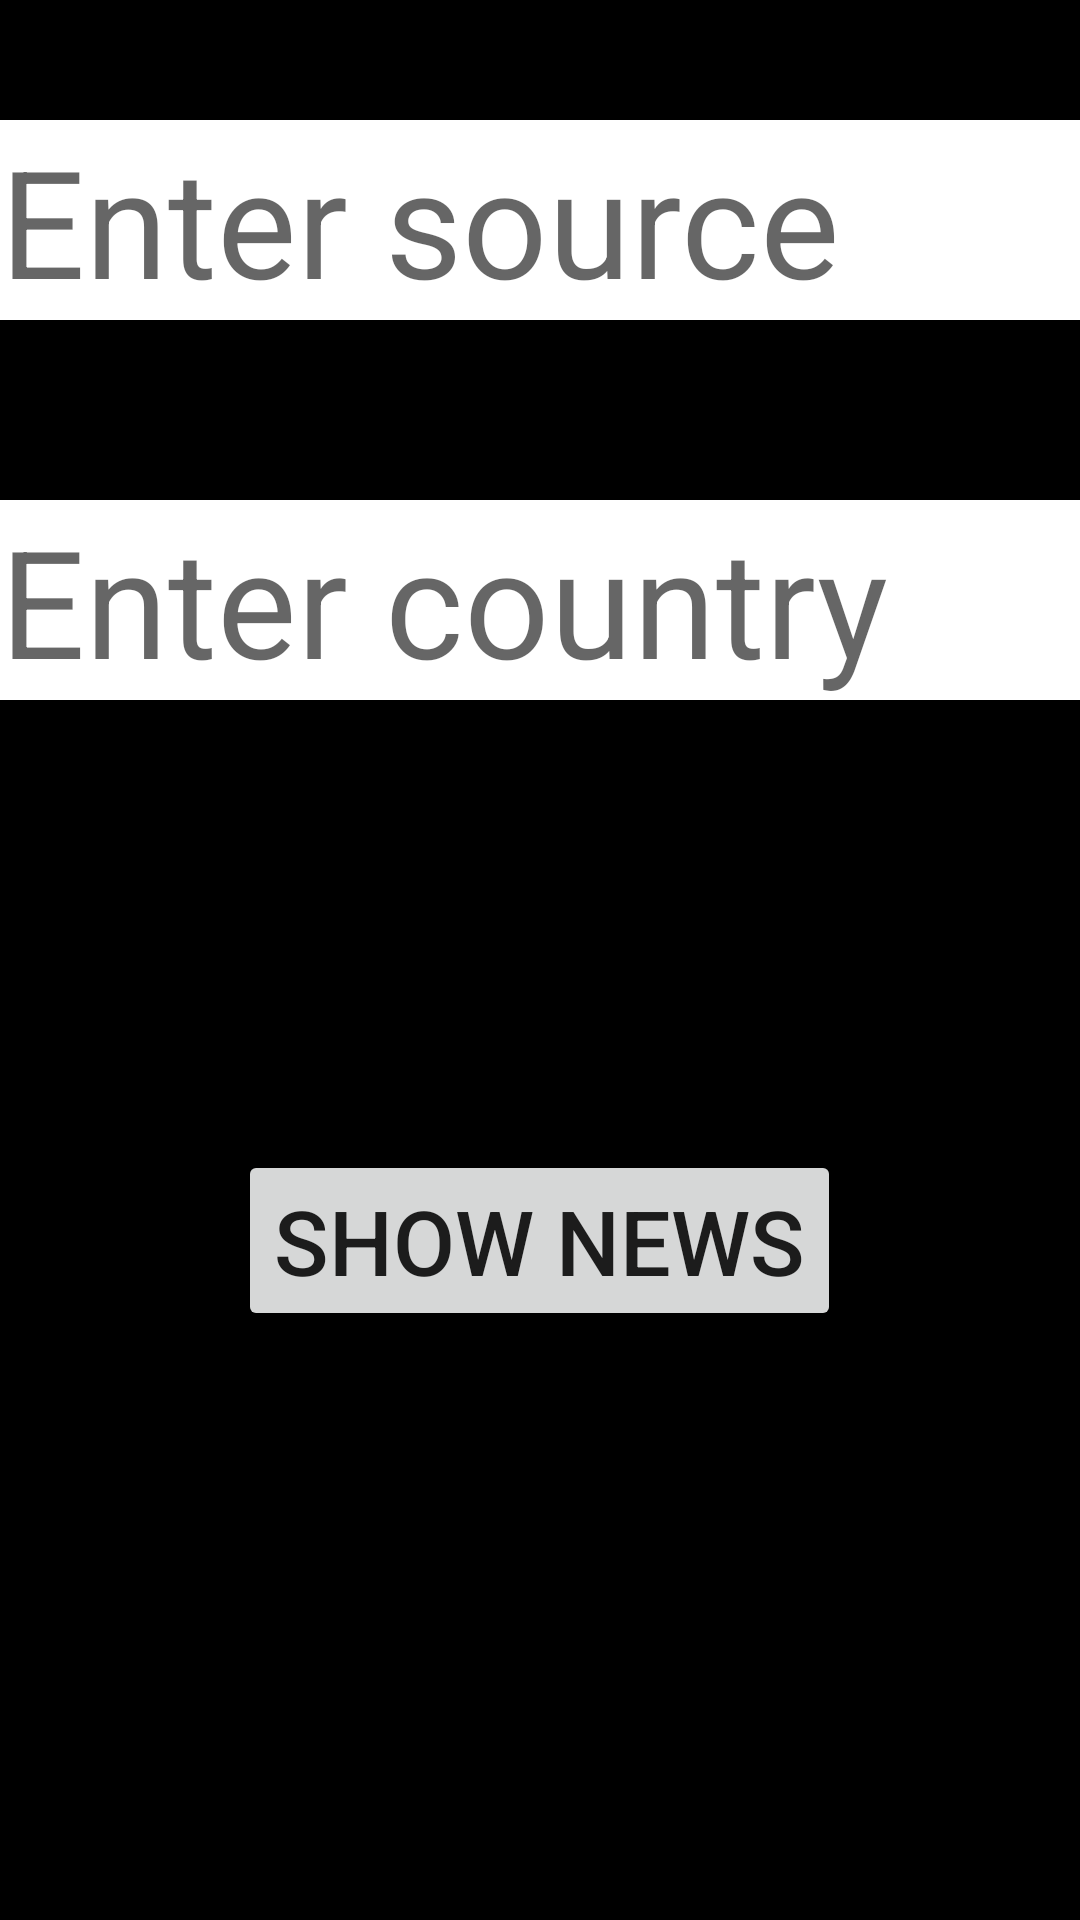

This screen was rendered from an Android layout file. Write that file and the resources it references.
<!-- AndroidManifest.xml: application theme Theme.EvaluationRe -->
<!-- res/layout/fragment_1.xml -->
<?xml version="1.0" encoding="utf-8"?>
<LinearLayout xmlns:android="http://schemas.android.com/apk/res/android"
    android:orientation="vertical"
    android:layout_width="match_parent"
    android:layout_height="match_parent"
    android:background="@android:color/black">

    <EditText
        android:id="@+id/news_source_edit_txt"
        android:hint="@string/enter_source"
        android:layout_width="match_parent"
        android:layout_height="wrap_content"
        android:layout_gravity="center"
        android:background="@color/white"
        android:layout_marginTop="40dp"
        android:textSize="50sp">
    </EditText>

    <EditText
        android:id="@+id/country_edit_txt"
        android:hint="@string/enter_country"
        android:layout_width="match_parent"
        android:layout_height="wrap_content"
        android:layout_gravity="center"
        android:background="@color/white"
        android:layout_marginTop="60dp"
        android:textSize="50sp">
    </EditText>

    <Button
        android:id="@+id/show_news_button"
        android:layout_width="wrap_content"
        android:layout_height="wrap_content"
        android:layout_marginTop="150dp"
        android:layout_gravity="center"
        android:text="@string/show_news"
        android:textSize="30sp">
    </Button>

</LinearLayout>
<!-- resources referenced by this layout -->
<resources>
  <string name="enter_country">Enter country</string>
  <string name="enter_source">Enter source</string>
  <string name="show_news">SHOW NEWS</string>
  <style name="Theme.EvaluationRe" parent="android:Theme.Material.Light.NoActionBar" />
  <!-- not gathered from this repository: default colours our renderer supplied (Android Studio template values) -->
  <color name="white">#FFFFFFFF</color>
</resources>
